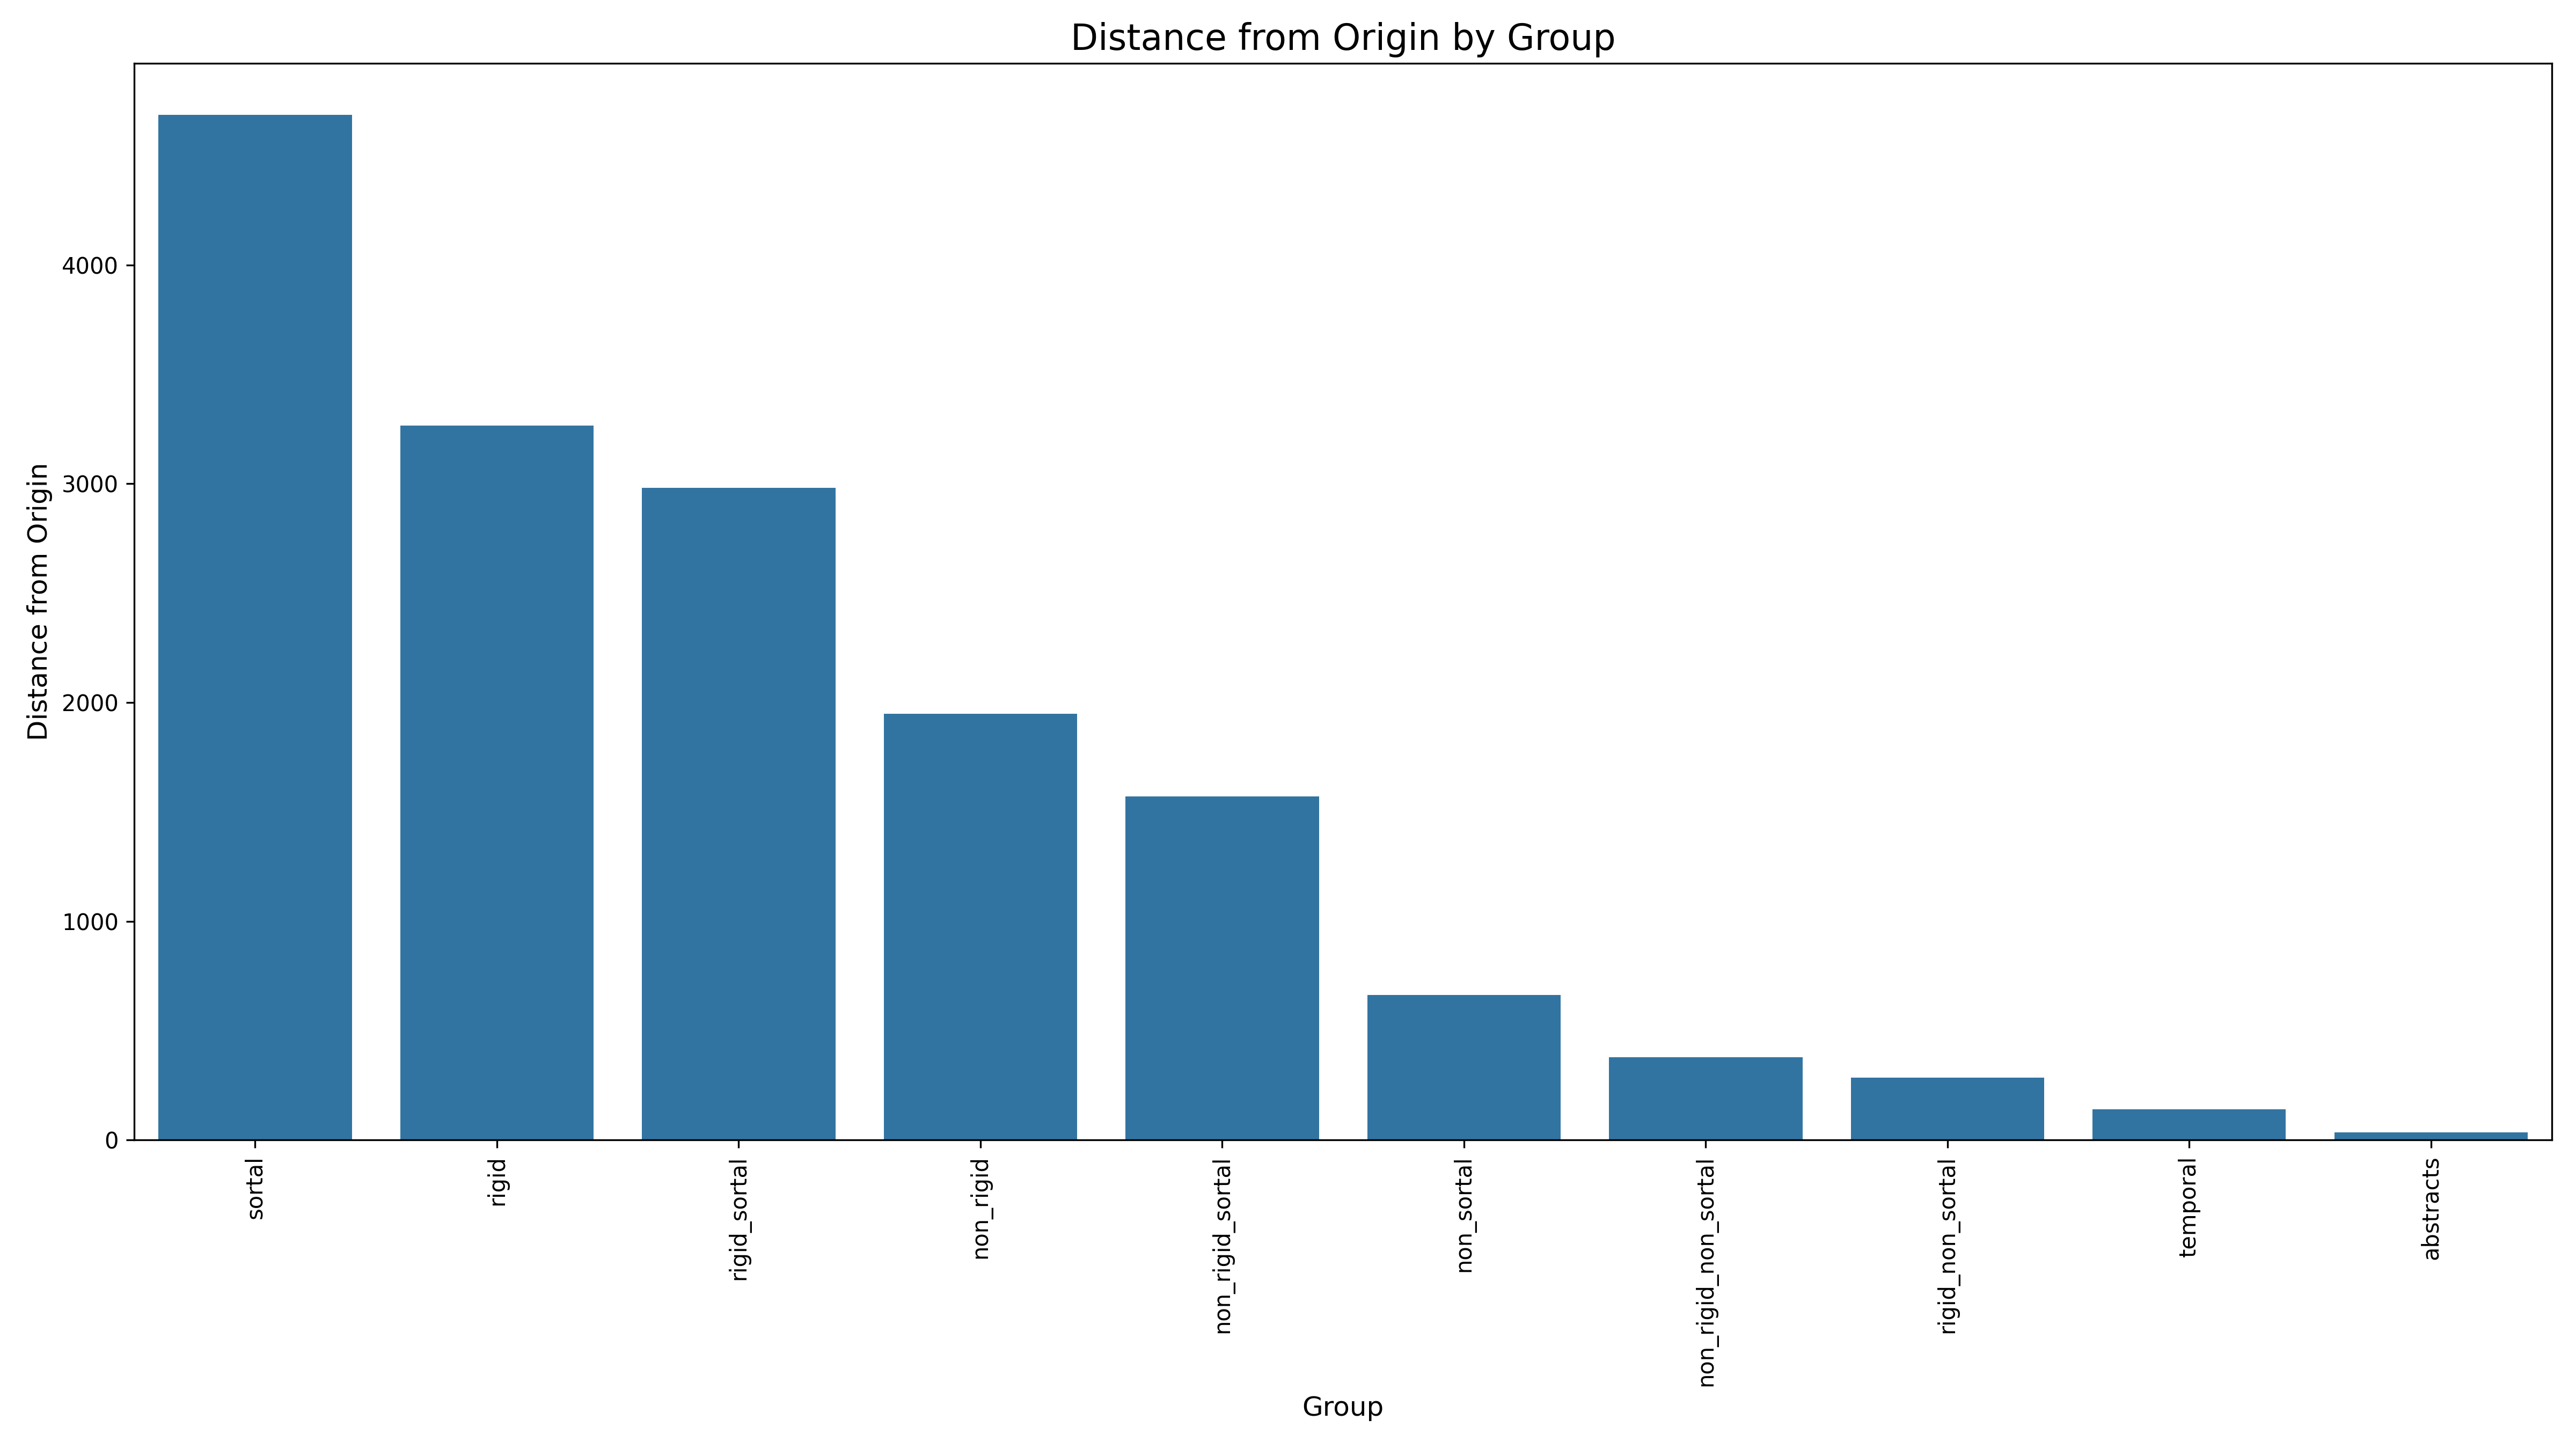

Source data for this figure (header and first rows):
Group, DistanceFromOrigin, Rank
sortal, 4687, 1
rigid, 3265, 2
rigid_sortal, 2980, 3
non_rigid, 1949, 4
non_rigid_sortal, 1571, 5
non_sortal, 663.3, 6
non_rigid_non_sortal, 378.4, 7
rigid_non_sortal, 285.7, 8
temporal, 139.5, 9
abstracts, 33.96, 10
